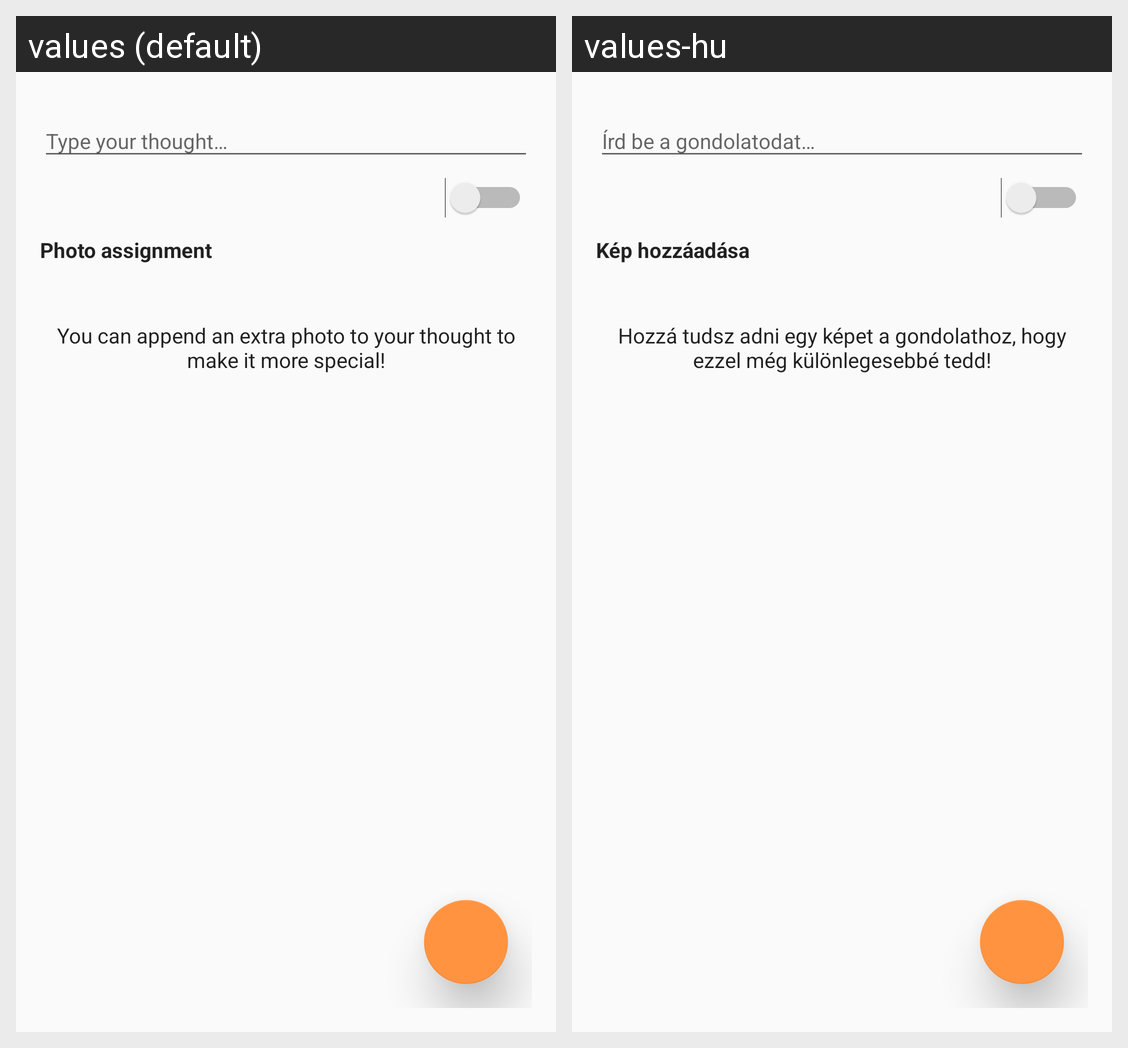

Here is an Android app screen in its default locale and in the app's own translations. Write out the translated-string differences for the strings that appear on this screen.
Android screen res/layout/activity_add_new_thought.xml rendered under 2 locales, left to right: values (default), values-hu. Device: Nexus 5 (rendered at 1080×1920; each locale shown at half size, 540×960, under a caption strip naming it); theme AppTheme.
Strings drawn on this screen, with the default value and each locale's value (text and hints the layout hard-codes, and strings that could not be matched under every locale, appear in the picture but are not listed):

thought_message_hint
  values: Type your thought…
  values-hu: Írd be a gondolatodat…

photo_assignment
  values: Photo assignment
  values-hu: Kép hozzáadása

thought_photo_alert
  values: You can append an extra photo to your thought to make it more special!
  values-hu: Hozzá tudsz adni egy képet a gondolathoz, hogy ezzel még különlegesebbé tedd!
